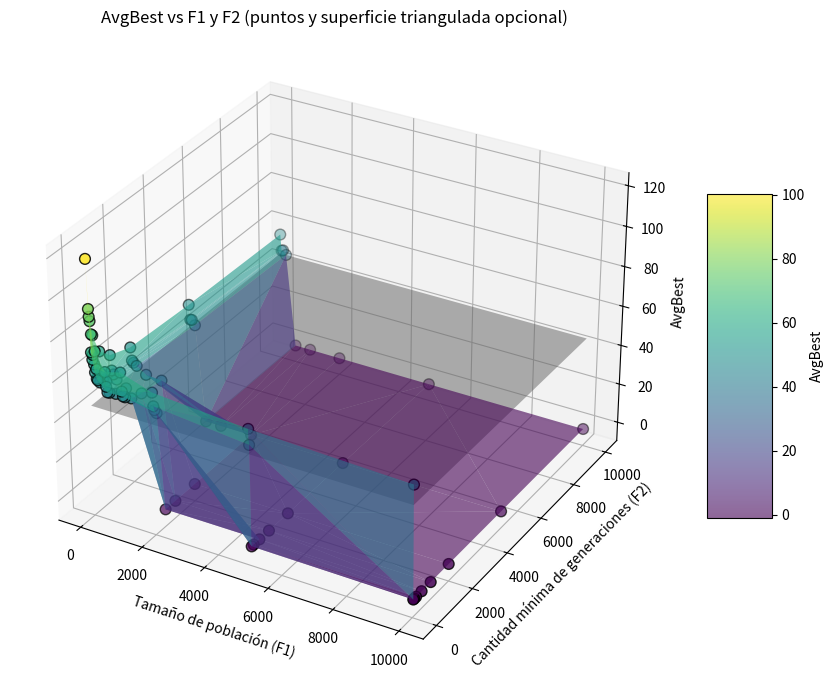

Source code (Python):
import matplotlib.pyplot as plt
import numpy as np

F1_values = [10, 10, 10,  10,  10,  10,   10,   10,   10,
             50, 50, 50,  50,  50,  50,   50,   50,   50,
             100,100,100, 100, 100, 100,  100,  100,  100,
             200,200,200, 200, 200, 200,  200,  200,  200,
             500,500,500, 500, 500, 500,  500,  500,  500,
             1000,1000,1000, 1000, 1000, 1000,  1000,  1000,  1000,
             2000,2000,2000, 2000, 2000, 2000,  2000,  2000,  2000,
             5000,5000,5000, 5000, 5000, 5000,  5000,  5000,  5000,
             10000,10000,10000, 10000, 10000, 10000,  10000,  10000,  10000,
            ]
F2_values = [10, 50, 100, 200, 500, 1000, 2000, 5000, 10000, 
             10, 50, 100, 200, 500, 1000, 2000, 5000, 10000,
             10, 50, 100, 200, 500, 1000, 2000, 5000, 10000,
             10, 50, 100, 200, 500, 1000, 2000, 5000, 10000,
             10, 50, 100, 200, 500, 1000, 2000, 5000, 10000,
             10, 50, 100, 200, 500, 1000, 2000, 5000, 10000,
             10, 50, 100, 200, 500, 1000, 2000, 5000, 10000,
             10, 50, 100, 200, 500, 1000, 2000, 5000, 10000,
             10, 50, 100, 200, 500, 1000, 2000, 5000, 10000,
            ]

disc = -1.0
# misma dimension que F1_values y F2_values
Z = np.array([
    117.7, 93.3, 87.0, 79.3, 69.0, 63.2, 59.1, 57.2, 55.9,
    90.0, 72.3, 68.3, 61.2, 58.0, 55.7, 52.7, 49.8, 47.6,
    81.7,71.3,66.2,58.3,55.1,54.0,51.8,49.9,48.0,
    73.8,64.8,58.8,56.9,55.1,51.9,50.7,47.6,46.0,
    65.0,57.4,54.2,53.2,50.2,48.9,47.6,disc,disc,
    67.1,57.4,54.6,53.3,50.3,48.7,47.0,disc,disc,
    61.9,54.8,52.5,50.2,disc,disc,disc,disc,disc,
    58.4,50.2,disc,disc,disc,disc,disc,disc,disc,
    55.9,disc,disc,disc,disc,disc,disc,disc,disc
])
print(min(Z))
# --- Gráfico 3D ---
fig = plt.figure(figsize=(10, 7))
ax = fig.add_subplot(111, projection='3d')

# cada (F1,F2) con su Z
ax.scatter(F1_values, F2_values, Z, c=Z, cmap='viridis', s=60, edgecolor='k')

# crear una superficie triangulada a partir de los puntos
try:
    from matplotlib.tri import Triangulation

    tri = Triangulation(F1_values, F2_values)
    surf = ax.plot_trisurf(tri, Z, cmap='viridis', alpha=0.6, edgecolor='none')
    fig.colorbar(surf, shrink=0.5, aspect=5, label='AvgBest')
except Exception:
    fig.colorbar(plt.cm.ScalarMappable(cmap='viridis'), shrink=0.5, aspect=5, label='AvgBest')

# plano XY semitransparente por encima de todo
z_plane = min([x for x in Z if x!=disc])
print(z_plane)
xs = np.linspace(min(F1_values), max(F1_values), 2)
ys = np.linspace(min(F2_values), max(F2_values), 2)
XX, YY = np.meshgrid(xs, ys)
ZZ = np.full_like(XX, z_plane)
ax.plot_surface(XX, YY, ZZ, color='gray', alpha=0.50, linewidth=0, antialiased=True)

# tags
ax.set_xlabel('Tamaño de población (F1)')
ax.set_ylabel('Cantidad mínima de generaciones (F2)')
ax.set_zlabel('AvgBest')
ax.set_title('AvgBest vs F1 y F2 (puntos y superficie triangulada opcional)')

plt.tight_layout()
plt.show()



  # F1:10   , F2:10   ,     : 119, 125, 123, 125, 109, 91 , 148, 134, 72 , 131 :   AvgBest: 117.7 | TotalTime:    0.04
    # F1:10   , F2:50   ,     : 106, 94 , 80 , 101, 85 , 91 , 95 , 109, 72 , 100 :   AvgBest:  93.3 | TotalTime:    0.16
    # F1:10   , F2:100  ,     : 81 , 63 , 80 , 96 , 85 , 91 , 95 , 107, 72 , 100 :   AvgBest:  87.0 | TotalTime:    0.29
    # F1:10   , F2:200  ,     : 81 , 63 , 80 , 96 , 71 , 91 , 78 , 85 , 72 , 76  :   AvgBest:  79.3 | TotalTime:    0.69
    # F1:10   , F2:500  ,     : 70 , 63 , 71 , 61 , 62 , 76 , 78 , 67 , 72 , 70  :   AvgBest:  69.0 | TotalTime:    1.61
    # F1:10   , F2:1000 ,     : 70 , 61 , 71 , 61 , 62 , 69 , 53 , 67 , 64 , 54  :   AvgBest:  63.2 | TotalTime:    2.89
    # F1:10   , F2:2000 ,     : 54 , 61 , 57 , 61 , 62 , 65 , 53 , 60 , 64 , 54  :   AvgBest:  59.1 | TotalTime:    5.98
    # F1:10   , F2:5000 ,     : 54 , 61 , 52 , 61 , 61 , 60 , 53 , 60 , 56 , 54  :   AvgBest:  57.2 | TotalTime:   12.41
    # F1:10   , F2:10000,     : 54 , 54 , 52 , 55 , 61 , 60 , 53 , 60 , 56 , 54  :   AvgBest:  55.9 | TotalTime:   26.61

    # F1:50   , F2:10   ,     : 77 , 93 , 61 , 93 , 102, 118, 98 , 88 , 81 , 89  :   AvgBest:  90.0 | TotalTime:    0.16
    # F1:50   , F2:50   ,     : 77 , 72 , 56 , 70 , 85 , 66 , 85 , 88 , 48 , 76  :   AvgBest:  72.3 | TotalTime:    0.65
    # F1:50   , F2:100  ,     : 75 , 60 , 56 , 70 , 73 , 66 , 85 , 74 , 48 , 76  :   AvgBest:  68.3 | TotalTime:    1.35
    # F1:50   , F2:200  ,     : 54 , 60 , 56 , 70 , 52 , 66 , 63 , 69 , 48 , 74  :   AvgBest:  61.2 | TotalTime:    2.59
    # F1:50   , F2:500  ,     : 54 , 60 , 56 , 60 , 52 , 63 , 59 , 59 , 48 , 69  :   AvgBest:  58.0 | TotalTime:    6.53
    # F1:50   , F2:1000 ,     : 54 , 60 , 45 , 60 , 52 , 57 , 59 , 59 , 48 , 63  :   AvgBest:  55.7 | TotalTime:   13.30
    # F1:50   , F2:2000 ,     : 54 , 60 , 45 , 60 , 52 , 50 , 53 , 45 , 48 , 60  :   AvgBest:  52.7 | TotalTime:   24.54
    # F1:50   , F2:5000 ,     : 54 , 56 , 45 , 44 , 51 , 50 , 53 , 45 , 48 , 52  :   AvgBest:  49.8 | TotalTime:   63.28
    # F1:50   , F2:10000,     : 42 , 49 , 45 , 44 , 51 , 47 , 53 , 45 , 48 , 52  :   AvgBest:  47.6 | TotalTime:  121.39

    # F1:100  , F2:10   ,     : 76 , 113, 76 , 81 , 89 , 69 , 77 , 88 , 63 , 85  :   AvgBest:  81.7 | TotalTime:    0.32
    # F1:100  , F2:50   ,     : 66 , 78 , 74 , 70 , 70 , 64 , 77 , 82 , 63 , 69  :   AvgBest:  71.3 | TotalTime:    1.73
    # F1:100  , F2:100  ,     : 66 , 64 , 74 , 70 , 65 , 64 , 63 , 64 , 63 , 69  :   AvgBest:  66.2 | TotalTime:    3.13
    # F1:100  , F2:200  ,     : 49 , 64 , 57 , 68 , 47 , 49 , 63 , 61 , 63 , 62  :   AvgBest:  58.3 | TotalTime:    5.74
    # F1:100  , F2:500  ,     : 49 , 52 , 57 , 61 , 47 , 49 , 60 , 61 , 53 , 62  :   AvgBest:  55.1 | TotalTime:   14.43
    # F1:100  , F2:1000 ,     : 49 , 52 , 52 , 61 , 47 , 49 , 60 , 61 , 51 , 58  :   AvgBest:  54.0 | TotalTime:   38.55
    # F1:100  , F2:2000 ,     : 47 , 47 , 52 , 60 , 47 , 49 , 49 , 61 , 51 , 55  :   AvgBest:  51.8 | TotalTime:   53.44
    # F1:100  , F2:5000 ,     : 47 , 47 , 52 , 52 , 47 , 49 , 49 , 50 , 51 , 55  :   AvgBest:  49.9 | TotalTime:  136.66
    # F1:100  , F2:10000,     : 45 , 47 , 47 , 50 , 44 , 49 , 47 , 50 , 51 , 50  :   AvgBest:  48.0 | TotalTime:  277.56

    # F1:200  , F2:10   ,     : 75 , 77 , 72 , 85 , 76 , 76 , 59 , 66 , 63 , 89  :   AvgBest:  73.8 | TotalTime:    1.60
    # F1:200  , F2:50   ,     : 70 , 67 , 68 , 56 , 62 , 61 , 59 , 66 , 63 , 76  :   AvgBest:  64.8 | TotalTime:    3.38
    # F1:200  , F2:100  ,     : 61 , 61 , 62 , 56 , 62 , 54 , 52 , 62 , 60 , 58  :   AvgBest:  58.8 | TotalTime:    6.95
    # F1:200  , F2:200  ,     : 58 , 61 , 56 , 51 , 62 , 54 , 52 , 57 , 60 , 58  :   AvgBest:  56.9 | TotalTime:   13.69
    # F1:200  , F2:500  ,     : 58 , 54 , 52 , 51 , 58 , 54 , 52 , 57 , 57 , 58  :   AvgBest:  55.1 | TotalTime:   31.96
    # F1:200  , F2:1000 ,     : 48 , 54 , 52 , 51 , 54 , 54 , 52 , 57 , 47 , 50  :   AvgBest:  51.9 | TotalTime:   63.19
    # F1:200  , F2:2000 ,     : 48 , 54 , 52 , 51 , 54 , 52 , 52 , 47 , 47 , 50  :   AvgBest:  50.7 | TotalTime:  189.73
    # F1:200  , F2:5000 ,     : 47 , 49 , 50 , 51 , 44 , 49 , 45 , 44 , 47 , 50  :   AvgBest:  47.6 | TotalTime:  345.46
    # F1:200  , F2:10000,     : 47 , 42 , 47 , 50 , 44 , 49 , 45 , 44 , 47 , 45  :   AvgBest:  46.0 | TotalTime:  667.54

    # F1:500  , F2:10   ,     : 50 , 70 , 80 , 73 , 62 , 62 , 49 , 70 , 69 , 65  :   AvgBest:  65.0 | TotalTime:    4.67
    # F1:500  , F2:50   ,     : 50 , 68 , 60 , 61 , 62 , 52 , 49 , 57 , 55 , 60  :   AvgBest:  57.4 | TotalTime:   20.84
    # F1:500  , F2:100  ,     : 50 , 49 , 60 , 48 , 62 , 52 , 49 , 57 , 55 , 60  :   AvgBest:  54.2 | TotalTime:   42.98
    # F1:500  , F2:200  ,     : 50 , 49 , 60 , 48 , 57 , 52 , 49 , 57 , 50 , 60  :   AvgBest:  53.2 | TotalTime:   86.87
    # F1:500  , F2:500  ,     : 48 , 49 , 52 , 47 , 49 , 52 , 49 , 49 , 50 , 57  :   AvgBest:  50.2 | TotalTime:  221.93
    # F1:500  , F2:1000 ,     : 48 , 49 , 47 , 47 , 47 , 52 , 49 , 49 , 50 , 51  :   AvgBest:  48.9 | TotalTime:  367.51
    # F1:500  , F2:2000 ,     : 48 , 49 , 47 , 47 , 47 , 46 , 47 , 47 , 47 , 51  :   AvgBest:  47.6 | TotalTime:  582.73
    # ###
    # ###
    
    # F1:1000 , F2:10   ,     : 59 , 66 , 73 , 61 , 60 , 69 , 84 , 71 , 63 , 65  :   AvgBest:  67.1 | TotalTime:    8.04
    # F1:1000 , F2:50   ,     : 58 , 60 , 53 , 57 , 55 , 58 , 57 , 55 , 63 , 58  :   AvgBest:  57.4 | TotalTime:   36.72
    # F1:1000 , F2:100  ,     : 56 , 57 , 53 , 55 , 55 , 55 , 56 , 52 , 55 , 52  :   AvgBest:  54.6 | TotalTime:   78.36
    # F1:1000 , F2:200  ,     : 49 , 57 , 52 , 55 , 53 , 55 , 55 , 52 , 55 , 50  :   AvgBest:  53.3 | TotalTime:  154.75
    # F1:1000 , F2:500  ,     : 49 , 57 , 52 , 55 , 53 , 55 , 55 , 52 , 55 , 50  :   AvgBest:  50.3 | TotalTime:  385.20
    # F1:1000 , F2:1000 ,     : 45 , 50 , 52 , 55 , 52 , 50 , 50 , 47 , 50 , 50  :   AvgBest:  48.7 | TotalTime:  796.75
    # F1:1000 , F2:2000 ,     : 45 , 45 , 47 , 48 , 46 , 50 , 46 , 47 , 49 , 47  :   AvgBest:  47.0 | TotalTime: 1519.37
    # ###
    # ###

    # F1:2000 , F2:10   ,     : 54 , 66 , 54 , 71 , 58 , 65 , 55 , 68 , 62 , 66  :   AvgBest:  61.9 | TotalTime:   46.75
    # F1:2000 , F2:50   ,     : 54 , 52 , 54 , 63 , 40 , 57 , 55 , 55 , 55 , 63  :   AvgBest:  54.8 | TotalTime:  145.80
    # F1:2000 , F2:100  ,     : 54 , 52 , 54 , 55 , 40 , 54 , 52 , 52 , 52 , 60  :   AvgBest:  52.5 | TotalTime:  261.12
    # F1:2000 , F2:200  ,     : 50 , 49 , 51 , 48 , 40 , 54 , 49 , 52 , 52 , 57  :   AvgBest:  50.2 | TotalTime:  526.37
    # ###
    # ###
    # ###
    # ###
    # ###

    # F1:5000 , F2:10   ,     : 56 , 54 , 58 , 58 , 56 , 64 , 55 , 64 , 57 , 62  :   AvgBest:  58.4 | TotalTime:  245.11
    # F1:5000 , F2:50   ,     : 52 , 50 , 53 , 44 , 55 , 40 , 55 , 51 , 47 , 55  :   AvgBest:  50.2 | TotalTime: 1187.48
    # ###
    # ###
    # ###
    # ### 
    # ###
    # ###
    # ###

    # F1:10000, F2:10   ,     : 55 , 57 , 52 , 58 , 54 , 53 , 55 , 57 , 57 , 61  :   AvgBest:  55.9 | TotalTime: 1452.01
    # ###
    # ###
    # ###
    # ###
    # ###
    # ###
    # ###
    # ###